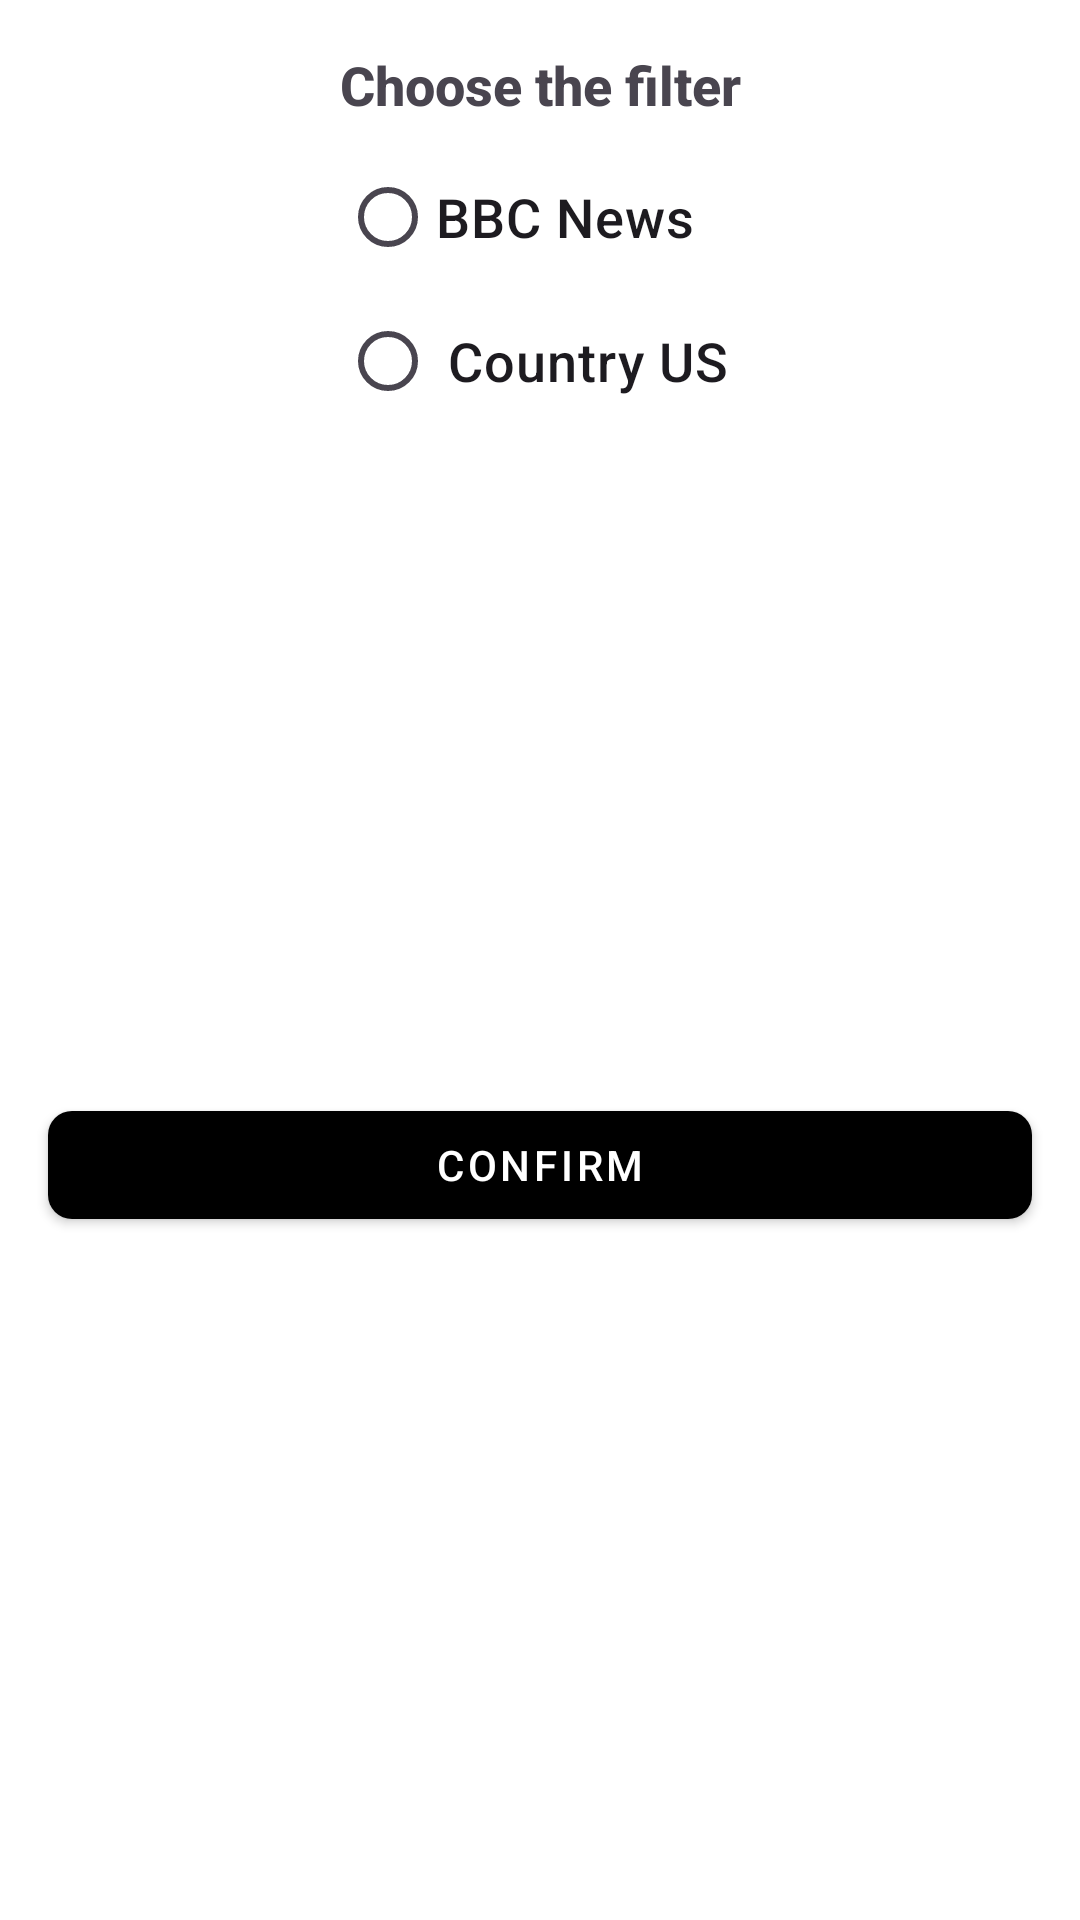

Layout XML and referenced resources for this Android screen:
<!-- AndroidManifest.xml: application theme Theme.AppNews -->
<!-- res/layout/dialog_news_list_filter.xml -->
<?xml version="1.0" encoding="utf-8"?>
<androidx.constraintlayout.widget.ConstraintLayout xmlns:android="http://schemas.android.com/apk/res/android"
    xmlns:app="http://schemas.android.com/apk/res-auto"
    android:layout_width="wrap_content"
    android:layout_height="wrap_content">

    <TextView
        android:id="@+id/tv_news_list_filter_title"
        android:layout_width="wrap_content"
        android:layout_height="wrap_content"
        android:layout_margin="16dp"
        android:fontFamily="sans-serif-medium"
        android:text="@string/choose_the_filter"
        android:textSize="18sp"
        android:textStyle="bold"
        app:layout_constraintEnd_toEndOf="parent"
        app:layout_constraintStart_toStartOf="parent"
        app:layout_constraintTop_toTopOf="parent" />

    <RadioGroup
        android:id="@+id/rg_news_list_filter_group"
        android:layout_width="wrap_content"
        android:layout_height="wrap_content"
        android:layout_marginHorizontal="16dp"
        android:layout_marginTop="8dp"
        app:layout_constraintEnd_toEndOf="parent"
        app:layout_constraintStart_toStartOf="parent"
        app:layout_constraintTop_toBottomOf="@id/tv_news_list_filter_title">

        <com.google.android.material.radiobutton.MaterialRadioButton
            android:id="@+id/mrb_news_list_filter_primary"
            android:layout_width="wrap_content"
            android:layout_height="wrap_content"
            android:fontFamily="sans-serif-medium"
            android:text="@string/bbc_news"
            android:textSize="18sp"
            app:layout_constraintEnd_toEndOf="parent"
            app:layout_constraintHorizontal_bias="0.0"
            app:layout_constraintStart_toStartOf="parent"
            app:layout_constraintTop_toBottomOf="@id/tv_news_list_filter_title" />

        <com.google.android.material.radiobutton.MaterialRadioButton
            android:id="@+id/mrb_news_list_filter_secondary"
            android:layout_width="wrap_content"
            android:layout_height="wrap_content"
            android:fontFamily="sans-serif-medium"
            android:padding="4dp"
            android:text="@string/country_us"
            android:textSize="18sp"
            app:layout_constraintEnd_toEndOf="parent"
            app:layout_constraintHorizontal_bias="0.0"
            app:layout_constraintStart_toStartOf="parent"
            app:layout_constraintTop_toBottomOf="@id/mrb_news_list_filter_primary" />

    </RadioGroup>

    <com.google.android.material.button.MaterialButton
        android:id="@+id/mb_news_list_filter_confirm"
        android:layout_width="0dp"
        android:layout_height="wrap_content"
        android:layout_marginHorizontal="16dp"
        android:layout_marginTop="8dp"
        android:layout_marginBottom="16dp"
        android:text="@string/confirm"
        app:cornerRadius="8dp"
        app:layout_constraintBottom_toBottomOf="parent"
        app:layout_constraintEnd_toEndOf="parent"
        app:layout_constraintStart_toStartOf="parent"
        app:layout_constraintTop_toBottomOf="@id/rg_news_list_filter_group" />

</androidx.constraintlayout.widget.ConstraintLayout>
<!-- resources referenced by this layout -->
<resources>
  <string name="bbc_news">BBC News</string>
  <string name="choose_the_filter">Choose the filter</string>
  <string name="confirm">Confirm</string>
  <string name="country_us">Country US</string>
  <style name="Theme.AppNews" parent="Base.Theme.AppNews" />
  <style name="Base.Theme.AppNews" parent="Theme.Material3.DayNight.NoActionBar">
          
          <item name="android:windowBackground">@color/white</item>
          <item name="colorPrimary">@color/white</item>
          <item name="colorSecondary">@color/black</item>
          <item name="materialButtonStyle">@style/Button.Material.Primary</item>
      </style>
  <color name="white">#FFFFFFFF</color>
  <color name="black">#FF000000</color>
  <style name="Button.Material.Primary" parent="Widget.MaterialComponents.Button">
          <item name="backgroundTint">@color/black</item>
          <item name="android:textColor">@color/white</item>
          <item name="rippleColor">@color/white</item>
      </style>
</resources>
